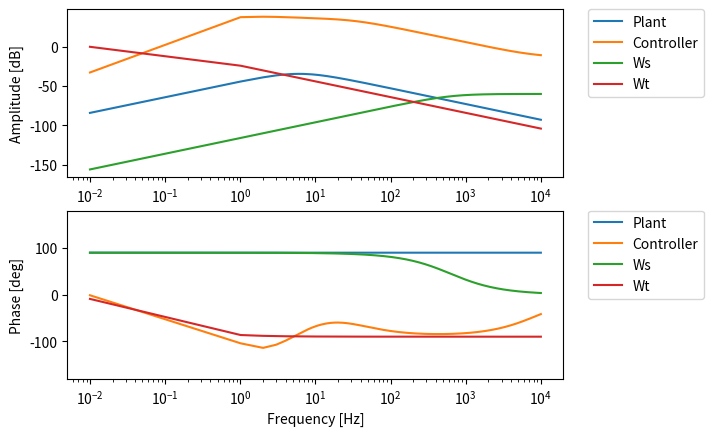

Reproduce this figure in Python. (Note: this script raises an exception after producing the figure.)
#!/usr/bin/env python3
# -*- coding: utf-8 -*-
"""
Created on Wed Feb  1 20:54:06 2017

[redacted]
"""




import numpy as np
from scipy import signal
import scipy as sp
import matplotlib.pyplot as plt


def Ric(H):
    # Riccati 方程式の '擬似'安定化解 を Hamilton 行列の形で解くソルバ
    H_eval, H_evec = sp.linalg.eig(H)
    return (H_evec[int(len(H)/2):, (H_eval.real < 0)] @ sp.linalg.pinv(H_evec[:int(len(H)/2), (H_eval.real < 0)])).real

#def hinfsyn(A, B, C, D):
    
    
    
            

if __name__ == "__main__":
    
    # パラメータ設定
    m = 1
    c = 1
    k = 400
    
    num = [k]
    den = [m, c, k]
    s1 = signal.lti(num, den)
    w, mag, phase = signal.bode(s1, np.arange(1, 20000, 1))
    """
    # プロット
    plt.figure(1)
    plt.subplot(211)
    plt.loglog(w, 10**(mag/20))
    plt.ylabel("Amplitude")
    plt.axis("tight")
    plt.subplot(212)
    plt.semilogx(w, phase)
    plt.xlabel("Frequency[Hz]")
    plt.ylabel("Phase[deg]")
    plt.axis("tight")
    plt.ylim(-180, 180)
    #plt.savefig('../files/150612TF02.svg')
    plt.show()
    """
    
    """
    # パラメータ設定
    m = 1
    c = 1
    k = 400
    
    A = np.array([[0, 1], [-k/m, -c/m]])
    B = np.array([[0], [k/m]])
    C = np.array([1, 0])
    D = np.array([0])
    
    s1 = signal.lti(A, B, C, D)
    w, mag, phase = signal.bode(s1, np.arange(1, 500, 1)) 
    
    # プロット
    plt.figure(1)
    plt.subplot(211)
    plt.loglog(w, 10**(mag/20))
    plt.ylabel("Amplitude")
    plt.axis("tight")
    plt.subplot(212)
    plt.semilogx(w, phase)
    plt.xlabel("Frequency[Hz]")
    plt.ylabel("Phase[deg]")
    plt.axis("tight")
    plt.ylim(-180, 180)
    #plt.savefig('../files/150613ABCD01.svg')
    plt.show()
    """
    
    # 物理パラメータの定義 -------------
    l = 0.129 #+ 0.01 * np.random.randn() # 車軸と車体重心間の距離 [m]
    r = 0.042 #+ 0.01 * np.random.randn() # 車輪半径 [m]
    M = 0.318 #+ 0.1 * np.random.randn() # 車体質量 [kg]
    m = 0.064 #+ 0.01 * np.random.randn() # 車輪質量 [kg]
    J_b = 1.46e-3 #+ 0.001 * np.random.randn() # 車体慣性モーメント [kg * m^2]
    J_w = 1.13e-4 #+ 0.0001 * np.random.randn() # 車輪慣性モーメント [kg * m^2]
    g = 9.8 # 重力加速度 [m / sec^2]
    
    c_1 = m*(r**2) + M*(r+l)**2 + J_w + J_b
    c_2 = J_w + (M+m)*(r**2) + M*l*r
    # ----------------------------
    
    # プラント行列の定義 --------------
    Ap = np.array([[0., 1., 0., 0.],
                  [0., 0., 0., 0.],
                  [0., 0., 0., 1.],
                  [0., 0., M*g*l/c_1, 0.]
                 ])
    Bp = np.array([[0.],
                  [1.],
                  [0.],
                  [-c_2/c_1]
                 ])
    #Cp = np.eye(2, 4)
    Cp = np.array([[0., 0., 0., 1.]])
    Dp = np.array([[0]])
    # -----------------------------

    # H inf 制御器 -----------------
    """
    A_k = np.array([[2.590e-10, 1., 3.235e-12, -1.370e-9], # gopt +0 by hinf 4*4
                    [0.6893424, 0.7213022, 217.4438, 35.840863],
                    [3.440e-32, 3.410e-36, 1.325e-22, -0.3660254],
                    [-0.1575026,-0.1648048, -13.083737, -15.777322]])
    B_k = np.array([[1.371e-9],
                    [0.2171464],
                    [1.3660254],
                    [7.5387036]])
    C_k = np.array([[0.6893424, 0.7213022, 217.4438, 35.840863]])
    D_k = np.array([[0.2171464]])
    """
    A_k = np.array([[-7.1982553, 2.2732067, -15.157808, 226.13836], # gopt +0 by ccontrq 4*4
                    [45.580684, -13.179226, 43.779669, -653.14599],
                    [-0.7428765, 0.1913499, -0.6661122, 8.6458358],
                    [0.5595782, -0.1491249, 0.0030360, -6.0420083]])
    B_k = np.array([[0.6821519],
                    [-27.640598],
                    [0.4506237],
                    [-0.3394171]])
    C_k = np.array([[-0.0192689, -31.174462, 193.64163, -2888.9271]])
    D_k = np.array([[0.2171464]])  
    
    # -----------------------------
    
    
    # LTIシステムインスタンスの生成    
    sys_plant = signal.lti(Ap, Bp, Cp, Dp)
    sys_controller = signal.lti(A_k, B_k, C_k, D_k)
    w, mag1, phase1 = signal.bode(sys_plant, np.arange(0.01, 10000, 1)) 
    w, mag2, phase2 = signal.bode(sys_controller, np.arange(0.01, 10000, 1))

    #numws = [1, 10] # バネマスダンパ系デフォ
    #denws = [1, 1000]
    #numws = [50000, 0.001] # バネマスダンパ系デフォ
    #denws = [100000, 500000]
    fcs = 100000
    wcs = 2 * np.pi * fcs
    numws = [1, 0] # バネマスダンパ系デフォ
    denws = [1/0.001, wcs]
    #numws = [1*0.01, 10*0.1, 1*0.1]
    #denws = [0.001, 1000, 10]
    Ws = signal.lti(numws, denws)
    #numwt = [1/100, 0.1] # バネマスダンパ系デフォ
    #denwt = [1/0.01, 1]
    #numwt = [1/100, 1/1] # バネマスダンパ系デフォ
    #denwt = [10/1, 0]
    #numwt = [1/10 * 0.001, 100000*0.001, 1*0.001]
    #denwt = [1/0.1, 100, 1000 ]
    fct = 0.1
    wct = 2 * np.pi * fct
    numwt = [0, wct] # バネマスダンパ系デフォ
    denwt = [1/0.1, wct]
    Wt = signal.lti(numwt, denwt)
    
    #s = Ws
    #Ws = Wt
    #Wt = s
    
    w, mag3, phase3 = signal.bode(Ws, np.arange(0.01, 10000, 1))
    w, mag4, phase4 = signal.bode(Wt, np.arange(0.01, 10000, 1))
    
    
    # プロット
    plt.figure(1)
    plt.subplot(211)
    #plt.loglog(w, 10**(mag1/20), label="plant")
    #plt.loglog(w, 10**(mag2/20), label="controller")

    plt.semilogx(w, mag1, label="Plant")
    plt.semilogx(w, mag2, label="Controller")
    plt.semilogx(w, mag3, label="Ws")
    plt.semilogx(w, mag4, label="Wt")
    plt.ylabel("Amplitude [dB]")
    plt.axis("tight")
    #loc='lower right'で、右下に凡例を表示
    plt.legend(bbox_to_anchor=(1.05, 1), loc='upper left', borderaxespad=0)

    plt.subplot(212)
    plt.semilogx(w, phase1, label="Plant")
    plt.semilogx(w, phase2, label="Controller")
    plt.semilogx(w, phase3, label="Ws")
    plt.semilogx(w, phase4, label="Wt")
    plt.xlabel("Frequency [Hz]")
    plt.ylabel("Phase [deg]")
    plt.axis("tight")
    #loc='lower right'で、右下に凡例を表示
    plt.legend(bbox_to_anchor=(1.05, 1), loc='upper left', borderaxespad=0)
    plt.ylim(-180, 180)
    #plt.savefig('../files/150613ABCD01.svg')
    plt.show()
    
    
    # 一般化プラントの生成 ---------------------------------------------------------
    gamma = 1.004559375
    gamma = 0.85000
    gamma = 0.7
    gamma = 0.05
    
    a_x = np.concatenate([Ap, np.zeros([Ap.shape[0], Ws.A.shape[1] + Wt.A.shape[1]])], axis=1)
    a_ws = np.concatenate([Ws.B @ Cp, Ws.A, np.zeros([Ws.A.shape[0], Wt.A.shape[1]])], axis=1)
    a_wt = np.concatenate([Wt.B @ Cp, np.zeros([Wt.A.shape[0], Ws.A.shape[1]]), Wt.A], axis=1)
    A = np.concatenate([a_x, a_ws, a_wt], axis=0)
    
    B1 = np.concatenate([np.zeros([Ap.shape[0], Ws.B.shape[1]]), -Ws.B, np.zeros([Wt.A.shape[0], Ws.B.shape[1]])], axis=0)
    B2 = np.concatenate([Bp, np.zeros([Ws.B.shape[0], Bp.shape[1]]), np.zeros([Wt.B.shape[0], Bp.shape[1]])], axis=0)
    
    c_z1 = np.concatenate([Ws.D @ Cp, Ws.C, np.zeros([Ws.C.shape[0], Wt.C.shape[1]])], axis=1)
    c_z2 = np.concatenate([Wt.D @ Cp, np.zeros([Wt.C.shape[0], Ws.C.shape[1]]), Wt.C], axis=1)
    C1 = np.concatenate([c_z1, c_z2], axis=0)
    C2 = np.concatenate([-Cp, np.zeros([Cp.shape[0], Ws.A.shape[1]]), np.zeros([Cp.shape[0], Wt.A.shape[1]])], axis=1)
    
    D11 = np.concatenate([-Ws.D, np.zeros([Wt.D.shape[0], Ws.D.shape[1]])], axis=0)
    D12 = np.concatenate([np.zeros([Ws.C.shape[0], Bp.shape[1]]), np.zeros([Wt.C.shape[0], Bp.shape[1]])], axis=0)
    D21 = np.concatenate([np.eye(Cp.shape[0])])
    D22 = np.zeros([D21.shape[0], D12.shape[1]])
    
    """
    # 一般化プラントの例 ----------------
    gamma = 0.75 #2**(-1/2) + 0.1 # gamma > 2**(-1/2) が理論的限界
    gam = 1
    A = np.array([[1]])
    B1 = np.array([[1/gam]])
    B2 = np.array([[2]])
    C1 = np.array([[1], [0]])
    C2 = np.array([[2]])
    D11 = np.array([[0], [0]])
    D12 = np.array([[0], [1]])
    D21 = np.array([[1/gam]])
    D22 = np.array([[0]])
    # -------------------------------
    """
    
    
    epsilon1 = 0.0001
    U = np.eye(C1.shape[1])
    C1 = np.concatenate([C1, epsilon1 * U], axis=0)
    D11 = np.concatenate([D11, np.zeros([U.shape[0], B1.shape[1]])], axis=0)
    D12 = np.concatenate([D12, np.zeros([U.shape[0], B2.shape[1]])], axis=0)
    
    epsilon2 = 0.0001 # D12 列フルランク を満たすための処置
    U = np.eye(B2.shape[1])
    C1 = np.concatenate([C1, np.zeros([U.shape[0], C1.shape[1]])], axis=0)
    D11 = np.concatenate([D11, np.zeros([U.shape[0], B1.shape[1]])], axis=0)
    D12 = np.concatenate([D12, epsilon2 * U], axis=0)
    
    delta1 = 0.0001
    U = np.eye(B1.shape[0])
    B1 = np.concatenate([B1, delta1 * U], axis=1)
    D11 = np.concatenate([D11, np.zeros([D11.shape[0], U.shape[1]])], axis=1)
    D21 = np.concatenate([D21, np.zeros([D21.shape[0], U.shape[1]])], axis=1)
    
    delta2 = 0.0001
    U = np.eye(C2.shape[0])
    D21 = np.concatenate([D21, delta2 * U], axis=1)
    B1 = np.concatenate([B1, np.zeros([B1.shape[0], U.shape[1]])], axis=1)
    D11 = np.concatenate([D11, np.zeros([D11.shape[0], U.shape[1]])], axis=1)
    

    
    
    # 正規化 ----------------
    #B1 = B1 / gamma
    #D21 = D21 / gamma
    #C1 = C1 / gamma
    #D12 = D12 / gamma
    
    E12 = D12.T @ D12
    D12 = D12 @ E12**(-1/2)
    B2 = B2 @ E12**(-1/2)
    
    E21 = D21 @ D21.T
    D21 = E21**(-1/2) @ D21
    C2 = E21**(-1/2) @ C2
    # ----------------------
    
    
    B = np.bmat([[B1, B2]])
    C = np.bmat([[C1], [C2]])
    D = np.bmat([[D11, D12], [D21, D22]])
    
    P = np.bmat([[A, B], [C, D]])
    
    #Up, _I, Rp = sp.linalg.svd(D12)
    #Rp_tilda, __I, Up_tilda = sp.linalg.svd(D21)
    
    #print(D)
    #G = sp.linalg.block_diag(Up.T, sp.linalg.inv(Rp_tilda)) @ P @ sp.linalg.block_diag(Up_tilda.T, sp.linalg.inv(Rp))
    #print(G)
    #D = G.copy()
    #D11 = D[:D11.shape[0], :D11.shape[1]]
    #D12 = D[:D11.shape[0], D11.shape[1]:]
    #D21 = D[D11.shape[0]:, :D11.shape[1]]
    #D22 = D[D11.shape[0]:, D11.shape[1]:]
    
    #P[A.shape[0]:, A.shape[1]:] = G.copy()
    # ------------------------------------------------------------------------
    
    __1 = np.concatenate([A - np.eye(A.shape[0]) * 1j, B1], axis=1)
    __2 = np.concatenate([C2, D21], axis=1)
    __ = np.concatenate([__1, __2], axis=0)
    if np.linalg.matrix_rank(__) == __.shape[0]:
        print("row is full rank !!\n")
    else:
        print("row is NOT full rank...\n")
    
    _1 = np.concatenate([A - np.eye(A.shape[0]) * 1j, B2], axis=1)
    _2 = np.concatenate([C1, D12], axis=1)
    _ = np.concatenate([_1, _2], axis=0)
    if np.linalg.matrix_rank(_) == _.shape[1]:
        print("colmun is full rank !!\n")
    else:
        print("column is NOT full rank...\n")
        

    
    """
    D1_ = np.concatenate([D11, D12], axis=1)
    D_1 = np.concatenate([D11, D21], axis=0)
    gam_Inw = np.eye(B1.shape[1]) * (gamma**2)
    gam_Inz = np.eye(C1.shape[0]) * (gamma**2)
    
    gam_Inw_ = np.zeros((D1_.T @ D1_).shape)
    gam_Inw_[0:gam_Inw.shape[0], 0:gam_Inw.shape[1]] = gam_Inw
    R = (D1_.T @ D1_) - gam_Inw_

    gam_Inz_ = np.zeros((D_1 @ D_1.T).shape)
    gam_Inz_[0:gam_Inz.shape[0], 0:gam_Inz.shape[1]] = gam_Inz
    R_tilda = (D_1 @ D_1.T) - gam_Inz_
    
    
    H = np.bmat([[A, np.zeros(A.shape)], [-C1.T @ C1, -A.T]]) - np.bmat([[B],[-C1.T @ D1_]]) @ sp.linalg.inv(R) @ np.bmat([D1_.T @ C1, B.T])
    J = np.bmat([[A.T, np.zeros(A.shape)], [-B1 @ B1.T, -A]]) - np.bmat([[C.T],[-B1 @ D_1.T]]) @ sp.linalg.inv(R_tilda) @ np.bmat([D_1 @ B1.T, C])
    
    X = Ric(H)
    Y = Ric(J)
    
    F_I = - sp.linalg.inv(R) @ (D1_.T @ C1 + B.T @ X)
    """
    
    
    # gamma の正規化が前提 ----
    #Hx = np.bmat([[ A - B2 @ D12.T @ C1, B1 @ B1.T  - B2 @ B2.T ], [ -C1.T @ C1 + C1.T @ D12 @ D12.T @ C1, -(A - B2 @ D12.T @ C1).T ]])
    #Hy = np.bmat([[ (A - B1 @ D21.T @ C2).T, C1.T @ C1  - C2.T @ C2 ], [ -B1 @ B1.T + B1 @ D21.T @ D21 @ B1.T, -(A - B1 @ D21.T @ C2) ]])
    # -----------------------
    
    Hx = np.bmat([[ A - B2 @ D12.T @ C1, B1 @ B1.T / (gamma**2) - B2 @ B2.T ], [ -C1.T @ C1 + C1.T @ D12 @ D12.T @ C1, -(A - B2 @ D12.T @ C1).T ]])
    Hy = np.bmat([[ (A - B1 @ D21.T @ C2).T, C1.T @ C1 / (gamma**2) - C2.T @ C2 ], [ -B1 @ B1.T + B1 @ D21.T @ D21 @ B1.T, -(A - B1 @ D21.T @ C2) ]])
    
    X = Ric(Hx)
    Y = Ric(Hy)
      
    """
    r1 = - np.eye(B1.shape[1]) #/ (gamma**2) # 正規化してると gamma 要らない
    r2 = np.eye(B2.shape[1])
    R = sp.linalg.pinv(sp.linalg.block_diag(r1, r2))    
    X_ = sp.linalg.solve_continuous_are(A - B2 @ D12.T @ C1, np.c_[B1, B2], C1.T @ C1 - C1.T @ D12 @ D12.T @ C1, R)

    r1 = - np.eye(C1.T.shape[1]) #/ (gamma**2) # 正規化してると gamma 要らない
    r2 = np.eye(C2.T.shape[1])
    R_ = sp.linalg.pinv(sp.linalg.block_diag(r1, r2))
    Y_ = sp.linalg.solve_continuous_are((A - B1 @ D21.T @ C2).T, np.c_[C1.T, C2.T], B1 @ B1.T - B1 @ D21.T @ D21 @ B1.T, R_)
    
    X = X_.copy()
    Y = Y_.copy()
    """
    
    if (X >= 0).all():
        print("X >= 0 is True !!\n")
    else:
        print("X >= 0 is NOT True...\n")
    if (Y >= 0).all():
        print("Y >= 0 is True !!\n")
    else:
        print("Y >= 0 is NOT True...\n")
    
    Ax = A - B2 @ D12.T @ C1 + ( B1 @ B1.T - B2 @ B2.T ) @ X
    Ay = A - B1 @ D21.T @ C2 + Y @ ( C1.T @ C1 - C2.T @ C2 )
         
    if (Ax < 0).all():
        print("Ax < 0 is True !! Stable Solution !!")
    if (Ay < 0).all():
        print("Ay < 0 is True !! Stable Solution !!")
        
    
    if np.max(np.abs(sp.linalg.eigvals(X @ Y))) < (gamma**2):
        print("lambda_max(XY) < gamma**2 is True !!\n")
    else:
        print("lambda_max(XY) < gamma**2 is False !!\n") 
    print("lambda_max(XY): ", np.max(np.abs(sp.linalg.eigvals(X @ Y))))
        
    """
    B1_hat = B1 @ D21.T + Y @ C2.T
    B2_hat = B2 + Y @ C1.T @ D12 / (gamma**2)
    C1_hat = -(D12.T @ C1 + B2.T @ X) @ sp.linalg.pinv(np.eye(len(Y@X)) - Y @ X / (gamma**2))    
    C2_hat = -(C2 + D21 @ B1.T @ X / (gamma**2)) @ sp.linalg.pinv(np.eye(len(Y@X)) - Y @ X / (gamma**2))
    A_hat = (A - B1 @ D21.T @ C2) + Y @ (C1.T @ C1 / (gamma**2) - C2.T @ C2) + B2_hat @ C1_hat
    
    B_hat = np.bmat([[B1_hat, B2_hat]])
    C_hat = np.bmat([[C1_hat], [C2_hat]])
    D_hat = sp.linalg.block_diag(np.eye(B2_hat.shape[1]), np.eye(B1_hat.shape[1]))[::-1]
    """

    
    Z = sp.linalg.pinv( np.eye(len(Y@X)) - Y @ X )
    Foo = -D12.T @ C1 - B2.T @ X
    Loo = -B1 @ D21.T - Y @ C2.T
    A_hat = A + B1 @ B1.T @ X + B2 @ Foo + Z @ Loo @ C2
    B2_hat = B2 + Y @ C1.T @ D12
    C2_hat = C2 + D21 @ B1.T @ X


    
    # 物理パラメータの定義 -------------
    l = 0.129 # 車軸と車体重心間の距離 [m]
    r = 0.042 # 車輪半径 [m]
    M = 0.318 # 車体質量 [kg]
    m = 0.064 # 車輪質量 [kg]
    J_b = 1.46e-3 # 車体慣性モーメント [kg * m^2]
    J_w = 1.13e-4 # 車輪慣性モーメント [kg * m^2]
    g = 9.8 # 重力加速度 [m / sec^2]
    
    c_1 = m*(r**2) + M*(r+l)**2 + J_w + J_b
    c_2 = J_w + (M+m)*(r**2) + M*l*r
    # ----------------------------
    
    # プラント行列の定義 --------------
    Ap = np.array([[0., 1., 0., 0.],
                  [0., 0., 0., 0.],
                  [0., 0., 0., 1.],
                  [0., 0., M*g*l/c_1, 0.]
                 ])
    Bp = np.array([[0.],
                  [1.],
                  [0.],
                  [-c_2/c_1]
                 ])
    #Cp = np.eye(2, 4)
    Cp = np.array([[0., 0., 0., 1.]])
    Dp = np.array([[0]])
    # ----------------------------
    
    """
    Ap = np.array([[1]])
    Bp = np.array([[2]])
    Cp = np.array([[2]])
    Dp = np.array([[0]])
    
    A_k = np.array([[-5]])
    B_k = np.array([[-2]])
    C_k = np.array([[1]])
    D_k = np.array([[0]])
    """
    
    
    
    
    dt = 0.001
    simtime = 15
    time = 0.0
    
    print("Ap: ")
    print(Ap)
    print("Bp: ")
    print(Bp)
    print("Cp: ")
    print(Cp)
    print("Dp: ")
    print(Dp)    

    
    x = np.array([[ 0.0 ],
                  [ 0.0 ],
                  [ 0.1 ],
                  [ 0.0 ]])
    
    x = np.array([[ 0.0 ],
                  [ 0.0 ],
                  [ 0.05 ],
                  [ 0.0 ],
                  [ 0.0 ],
                  [ 0.0 ]])
    
    #x = np.array([[1]])

    
    print("x0: ")
    print(x)
    
    u = np.zeros([Bp.shape[1], 1])
    y = np.zeros([Cp.shape[0], 1])
    
    t_history = []
    dx_history = np.zeros([0, len(x)])
    x_history = np.zeros([0, len(x)])
    y_history = np.zeros([0, len(y)])
    u_history = np.zeros([0, len(u)])

    
    x_k = np.zeros([B2.shape[0], 1])
    

    y_k = np.zeros([C_k.shape[0], 1])
    dx_k_history = np.zeros([0, len(x_k)])
    x_k_history = np.zeros([0, len(x_k)])
    y_k_history = np.zeros([0, len(y_k)])

    z_k = np.zeros([1, 1])
    dz_k = np.zeros([1, 1])
    
    while(time <= simtime):
        
        """
        # プラント側の計算 ------------------
        w = 0.00*np.random.randn(A.shape[1], 1) #　状態外乱の生成
        dx = (A @ x[:A.shape[0]]) + B2 @ (u @ E12**(-1/2)) + w # 状態微分
        x[:A.shape[0]] = x[:A.shape[0]] + dx * dt # 状態遷移(オイラー積分)
        #v = 0*np.random.randn(y.shape[0], 1) # 観測ノイズ生成
        y = (- E21**(-1/2) @ C2) @ (x[:A.shape[0]] + w) #+ Dp @ u # 状態観測
        """
        w = 0.1*np.random.randn(B1.shape[1], 1) #　状態外乱の生成
        rho1 = np.array([[0.0],
                         [-1000/(r/2)],
                         [0.0],
                         [0.0],
                         [0.0],
                         [0.0],
                         [0.0],
                         [0.0]]) # 目標値の設定
        rho2 = np.array([[0.0],
                         [2000/(r/2)],
                         [0.0],
                         [0.0],
                         [0.0],
                         [0.0],
                         [0.0],
                         [0.0]]) # 目標値の設定
        #rho1 = np.array([[0.0]])
        #rho2 = np.array([[0.0]])
        
        if time > 15.: rho = rho2
        else: rho = rho1   
        #w = w + rho
                                  
                               
        dx = A @ x +  B1 @ w +  B2 @ u
        x = x + dx * dt # 状態遷移(オイラー積分)
        z = C1 @ x + D11 @ w + D12 @ u
        y = C2 @ x + D21 @ w #+ D22 @ u
        # -------------------------------
        
        
        # コントローラ側の計算 ----------------

        """
        # オブザーバとしての表現 -----------------
        T = np.eye(len(Y@X)) - (Y @ X )#/ (gamma**2)) # 正規化してると gamma 要らない
        K = B2.T @ X
        H = np.linalg.pinv(T) @ Y @ C2.T
        w_hat = B1.T @ X @ x_k #/ (gamma**2) # 正規化してると gamma 要らない
        
        dx_k = A @ x_k + B1 @ w_hat + B2 @ u + H @ (y - C2 @ x_k) # np.concatenate([rho, y], axis=0) # 推定状態の微分
        x_k = x_k + dx_k * dt # 状態推定
        u = - K @ x_k #+ D_k @ y # np.concatenate([rho, y], axis=0) # 推定状態の観測
        # -----------------------------------
        """

        # シンプルな表現 -----------------------
        dx_k = A_hat @ x_k - (Z @ Loo) @ y # どれも同じ
        #dx_k = (A + B2 @ Foo + Loo @ C2) @ x_k - Loo @ y # どれも同じ
        #dx_k = (A + Loo @ C2) @ x_k - Loo @ y + B2 @ u # どれも同じ
        x_k = x_k + dx_k * dt
        u = Foo @ x_k
        # -----------------------------------                                          
        
        
        dx_history = np.r_[dx_history, dx.T]
        x_history = np.r_[x_history, x.T]
        y_history = np.r_[y_history, E21**(-1/2) @ y.T]
        u_history = np.r_[u_history, E12**(-1/2) @ u.T]
        
        dx_k_history = np.r_[dx_k_history, dx_k.T]
        x_k_history = np.r_[x_k_history, x_k.T]
        y_k_history = np.r_[y_k_history, y_k.T]
        
        t_history.append(time)
        time += dt
    
    plt.figure()
    plt.subplot(211)
    plt.plot(t_history, u_history, color="blue", label=u"$\ u $")
    plt.ylabel(u"$u(t)$", fontsize=16)
    plt.grid(True)
    plt.legend()
    plt.tight_layout()
    plt.subplot(212)
    plt.plot(t_history, r*x_history[:, 0], label=u"$\ x $")
    plt.plot(t_history, r*x_history[:, 1], label=u"$\ \dot{x} $")
    plt.plot(t_history, x_history[:, 2], label=u"$\ \phi $")
    plt.plot(t_history, x_history[:, 3], label=u"$\ \dot{\phi} $")
    #plt.plot(t_history, x_history[:, 4], label=u"$\ \phi $")
    #plt.plot(t_history, x_history[:, 5], label=u"$\ \dot{\phi} $")
    plt.xlabel(u"$t [sec]$", fontsize=16)
    plt.ylabel(u"$x(t)$", fontsize=16)
    plt.grid(True)
    plt.legend()
    plt.tight_layout()
    plt.show()
    
    plt.figure()
    plt.subplot(211)
    plt.plot(t_history, u_history, color="blue", label=u"$\ u $")
    plt.ylabel(u"$u(t)$", fontsize=16)
    plt.grid(True)
    plt.legend()
    plt.tight_layout()
    plt.subplot(212)
    plt.plot(t_history, r*x_k_history[:, 0], label=u"$\ x $")
    plt.plot(t_history, r*x_k_history[:, 1], label=u"$\ \dot{x} $")
    plt.plot(t_history, x_k_history[:, 2], label=u"$\ \phi $")
    plt.plot(t_history, x_k_history[:, 3], label=u"$\ \dot{\phi} $")
    plt.xlabel(u"$t [sec]$", fontsize=16)
    plt.ylabel(u"$ \hat{x}(t)$", fontsize=16)
    plt.grid(True)
    plt.legend()
    plt.tight_layout()
    plt.show()
        
    Ksys = signal.lti(A_hat, - (Z @ Loo), Foo, 0)
    w, mag5, phase5 = signal.bode(Ksys, np.arange(0.01, 10000, 1))
    
    # プロット
    plt.figure(1)
    plt.subplot(211)
    plt.semilogx(w, mag1, label="Plant")
    plt.semilogx(w, mag5, label="Controller")
    plt.ylabel("Amplitude [dB]")
    plt.axis("tight")
    #loc='lower right'で、右下に凡例を表示
    plt.legend(bbox_to_anchor=(1.05, 1), loc='upper left', borderaxespad=0)
    
    
    